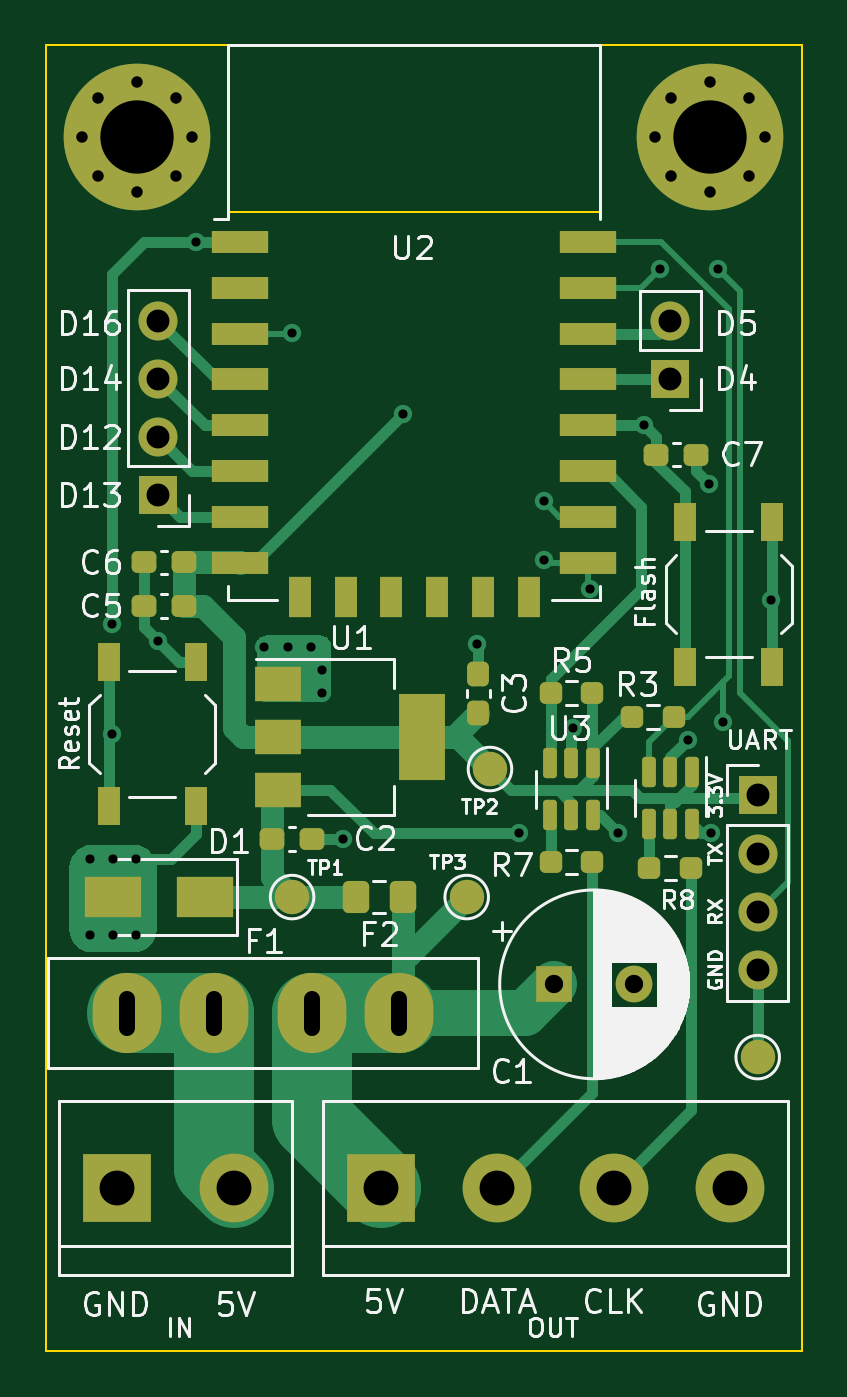
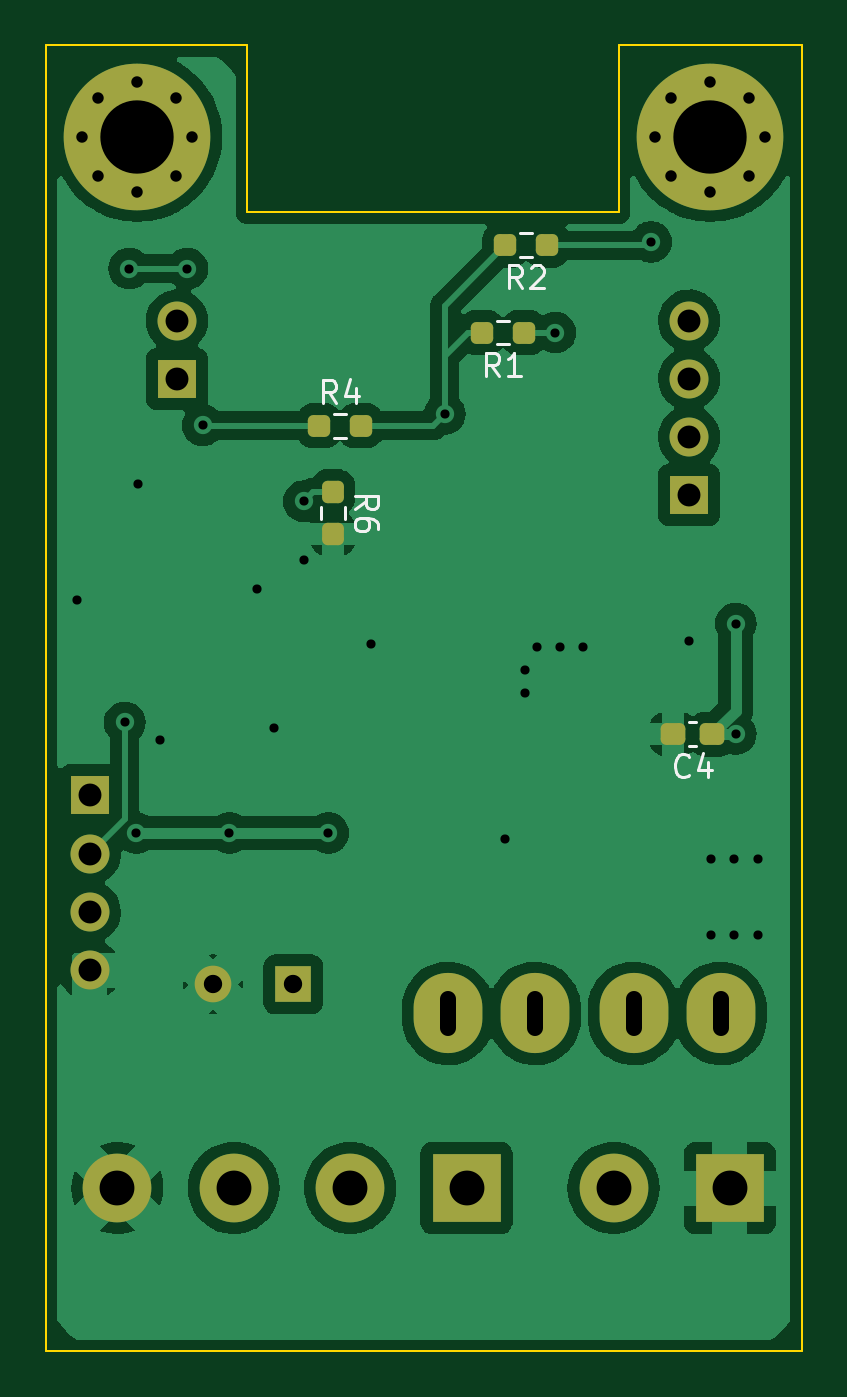
Circuit board: 11 layer files. Board 33.0 x 57.0 mm.
- bottom_copper: led-controller-B_Cu.gbl (84532 bytes)
- bottom_mask: led-controller-B_Mask.gbs (3008 bytes)
- paste: led-controller-B_Paste.gbp (1693 bytes)
- bottom_silk: led-controller-B_Silkscreen.gbo (6500 bytes)
- outline: led-controller-Edge_Cuts.gm1 (989 bytes)
- top_copper: led-controller-F_Cu.gtl (18259 bytes)
- top_mask: led-controller-F_Mask.gts (5168 bytes)
- paste: led-controller-F_Paste.gtp (3711 bytes)
- top_silk: led-controller-F_Silkscreen.gto (45767 bytes)
- drill: led-controller-NPTH.drl (276 bytes)
- drill: led-controller-PTH.drl (1935 bytes)

=== bottom_copper: led-controller-B_Cu.gbl (84532 bytes, source omitted) ===
=== bottom_mask: led-controller-B_Mask.gbs (3008 bytes, source withheld) ===
=== paste: led-controller-B_Paste.gbp (1693 bytes, source withheld) ===
=== bottom_silk: led-controller-B_Silkscreen.gbo ===
%TF.GenerationSoftware,KiCad,Pcbnew,(6.0.5)*%
%TF.CreationDate,2023-06-01T20:28:18+03:00*%
%TF.ProjectId,led-controller,6c65642d-636f-46e7-9472-6f6c6c65722e,rev?*%
%TF.SameCoordinates,Original*%
%TF.FileFunction,Legend,Bot*%
%TF.FilePolarity,Positive*%
%FSLAX46Y46*%
G04 Gerber Fmt 4.6, Leading zero omitted, Abs format (unit mm)*
G04 Created by KiCad (PCBNEW (6.0.5)) date 2023-06-01 20:28:18*
%MOMM*%
%LPD*%
G01*
G04 APERTURE LIST*
G04 Aperture macros list*
%AMRoundRect*
0 Rectangle with rounded corners*
0 $1 Rounding radius*
0 $2 $3 $4 $5 $6 $7 $8 $9 X,Y pos of 4 corners*
0 Add a 4 corners polygon primitive as box body*
4,1,4,$2,$3,$4,$5,$6,$7,$8,$9,$2,$3,0*
0 Add four circle primitives for the rounded corners*
1,1,$1+$1,$2,$3*
1,1,$1+$1,$4,$5*
1,1,$1+$1,$6,$7*
1,1,$1+$1,$8,$9*
0 Add four rect primitives between the rounded corners*
20,1,$1+$1,$2,$3,$4,$5,0*
20,1,$1+$1,$4,$5,$6,$7,0*
20,1,$1+$1,$6,$7,$8,$9,0*
20,1,$1+$1,$8,$9,$2,$3,0*%
G04 Aperture macros list end*
%ADD10C,0.150000*%
%ADD11C,0.120000*%
%ADD12R,1.700000X1.700000*%
%ADD13O,1.700000X1.700000*%
%ADD14O,3.000000X3.500000*%
%ADD15R,1.600000X1.600000*%
%ADD16C,1.600000*%
%ADD17R,3.000000X3.000000*%
%ADD18C,3.000000*%
%ADD19C,0.800000*%
%ADD20C,6.400000*%
%ADD21RoundRect,0.237500X-0.237500X0.250000X-0.237500X-0.250000X0.237500X-0.250000X0.237500X0.250000X0*%
%ADD22RoundRect,0.237500X-0.250000X-0.237500X0.250000X-0.237500X0.250000X0.237500X-0.250000X0.237500X0*%
%ADD23RoundRect,0.237500X0.250000X0.237500X-0.250000X0.237500X-0.250000X-0.237500X0.250000X-0.237500X0*%
%ADD24RoundRect,0.237500X-0.300000X-0.237500X0.300000X-0.237500X0.300000X0.237500X-0.300000X0.237500X0*%
G04 APERTURE END LIST*
D10*
X107988380Y-89749333D02*
X107512190Y-89416000D01*
X107988380Y-89177904D02*
X106988380Y-89177904D01*
X106988380Y-89558857D01*
X107036000Y-89654095D01*
X107083619Y-89701714D01*
X107178857Y-89749333D01*
X107321714Y-89749333D01*
X107416952Y-89701714D01*
X107464571Y-89654095D01*
X107512190Y-89558857D01*
X107512190Y-89177904D01*
X106988380Y-90606476D02*
X106988380Y-90416000D01*
X107036000Y-90320761D01*
X107083619Y-90273142D01*
X107226476Y-90177904D01*
X107416952Y-90130285D01*
X107797904Y-90130285D01*
X107893142Y-90177904D01*
X107940761Y-90225523D01*
X107988380Y-90320761D01*
X107988380Y-90511238D01*
X107940761Y-90606476D01*
X107893142Y-90654095D01*
X107797904Y-90701714D01*
X107559809Y-90701714D01*
X107464571Y-90654095D01*
X107416952Y-90606476D01*
X107369333Y-90511238D01*
X107369333Y-90320761D01*
X107416952Y-90225523D01*
X107464571Y-90177904D01*
X107559809Y-90130285D01*
X100696666Y-80114380D02*
X101030000Y-79638190D01*
X101268095Y-80114380D02*
X101268095Y-79114380D01*
X100887142Y-79114380D01*
X100791904Y-79162000D01*
X100744285Y-79209619D01*
X100696666Y-79304857D01*
X100696666Y-79447714D01*
X100744285Y-79542952D01*
X100791904Y-79590571D01*
X100887142Y-79638190D01*
X101268095Y-79638190D01*
X100315714Y-79209619D02*
X100268095Y-79162000D01*
X100172857Y-79114380D01*
X99934761Y-79114380D01*
X99839523Y-79162000D01*
X99791904Y-79209619D01*
X99744285Y-79304857D01*
X99744285Y-79400095D01*
X99791904Y-79542952D01*
X100363333Y-80114380D01*
X99744285Y-80114380D01*
X101712666Y-83924380D02*
X102046000Y-83448190D01*
X102284095Y-83924380D02*
X102284095Y-82924380D01*
X101903142Y-82924380D01*
X101807904Y-82972000D01*
X101760285Y-83019619D01*
X101712666Y-83114857D01*
X101712666Y-83257714D01*
X101760285Y-83352952D01*
X101807904Y-83400571D01*
X101903142Y-83448190D01*
X102284095Y-83448190D01*
X100760285Y-83924380D02*
X101331714Y-83924380D01*
X101046000Y-83924380D02*
X101046000Y-82924380D01*
X101141238Y-83067238D01*
X101236476Y-83162476D01*
X101331714Y-83210095D01*
X108824666Y-85128380D02*
X109158000Y-84652190D01*
X109396095Y-85128380D02*
X109396095Y-84128380D01*
X109015142Y-84128380D01*
X108919904Y-84176000D01*
X108872285Y-84223619D01*
X108824666Y-84318857D01*
X108824666Y-84461714D01*
X108872285Y-84556952D01*
X108919904Y-84604571D01*
X109015142Y-84652190D01*
X109396095Y-84652190D01*
X107967523Y-84461714D02*
X107967523Y-85128380D01*
X108205619Y-84080761D02*
X108443714Y-84795047D01*
X107824666Y-84795047D01*
X93431166Y-101355142D02*
X93478785Y-101402761D01*
X93621642Y-101450380D01*
X93716880Y-101450380D01*
X93859738Y-101402761D01*
X93954976Y-101307523D01*
X94002595Y-101212285D01*
X94050214Y-101021809D01*
X94050214Y-100878952D01*
X94002595Y-100688476D01*
X93954976Y-100593238D01*
X93859738Y-100498000D01*
X93716880Y-100450380D01*
X93621642Y-100450380D01*
X93478785Y-100498000D01*
X93431166Y-100545619D01*
X92574023Y-100783714D02*
X92574023Y-101450380D01*
X92812119Y-100402761D02*
X93050214Y-101117047D01*
X92431166Y-101117047D01*
D11*
X108443500Y-89661276D02*
X108443500Y-90170724D01*
X109488500Y-89661276D02*
X109488500Y-90170724D01*
X100275276Y-78754500D02*
X100784724Y-78754500D01*
X100275276Y-77709500D02*
X100784724Y-77709500D01*
X101291276Y-82564500D02*
X101800724Y-82564500D01*
X101291276Y-81519500D02*
X101800724Y-81519500D01*
X108912724Y-86628500D02*
X108403276Y-86628500D01*
X108912724Y-85583500D02*
X108403276Y-85583500D01*
X93118233Y-100078000D02*
X93410767Y-100078000D01*
X93118233Y-99058000D02*
X93410767Y-99058000D01*
%LPC*%
D12*
X93418000Y-89144000D03*
D13*
X93418000Y-86604000D03*
X93418000Y-84064000D03*
X93418000Y-81524000D03*
D14*
X95840000Y-111760000D03*
X92040000Y-111760000D03*
X103940000Y-111760000D03*
X100140000Y-111760000D03*
D15*
X110690000Y-110490000D03*
D16*
X114190000Y-110490000D03*
D17*
X91640000Y-119380000D03*
D18*
X96720000Y-119380000D03*
D12*
X119580000Y-102245000D03*
D13*
X119580000Y-104785000D03*
X119580000Y-107325000D03*
X119580000Y-109865000D03*
D19*
X119197056Y-75197056D03*
X117500000Y-71100000D03*
X119900000Y-73500000D03*
X117500000Y-75900000D03*
D20*
X117500000Y-73500000D03*
D19*
X115802944Y-71802944D03*
X115802944Y-75197056D03*
X119197056Y-71802944D03*
X115100000Y-73500000D03*
D12*
X115770000Y-84079000D03*
D13*
X115770000Y-81539000D03*
D19*
X92500000Y-71100000D03*
X90802944Y-71802944D03*
X94197056Y-71802944D03*
D20*
X92500000Y-73500000D03*
D19*
X94197056Y-75197056D03*
X94900000Y-73500000D03*
X92500000Y-75900000D03*
X90100000Y-73500000D03*
X90802944Y-75197056D03*
D17*
X103135302Y-119380000D03*
D18*
X108215302Y-119380000D03*
X113295302Y-119380000D03*
X118375302Y-119380000D03*
D21*
X108966000Y-89003500D03*
X108966000Y-90828500D03*
D22*
X99617500Y-78232000D03*
X101442500Y-78232000D03*
X100633500Y-82042000D03*
X102458500Y-82042000D03*
D23*
X109570500Y-86106000D03*
X107745500Y-86106000D03*
D24*
X92402000Y-99568000D03*
X94127000Y-99568000D03*
M02*

=== outline: led-controller-Edge_Cuts.gm1 ===
%TF.GenerationSoftware,KiCad,Pcbnew,(6.0.5)*%
%TF.CreationDate,2023-06-01T20:28:18+03:00*%
%TF.ProjectId,led-controller,6c65642d-636f-46e7-9472-6f6c6c65722e,rev?*%
%TF.SameCoordinates,Original*%
%TF.FileFunction,Profile,NP*%
%FSLAX46Y46*%
G04 Gerber Fmt 4.6, Leading zero omitted, Abs format (unit mm)*
G04 Created by KiCad (PCBNEW (6.0.5)) date 2023-06-01 20:28:18*
%MOMM*%
%LPD*%
G01*
G04 APERTURE LIST*
%TA.AperFunction,Profile*%
%ADD10C,0.100000*%
%TD*%
G04 APERTURE END LIST*
D10*
X88500000Y-126500000D02*
X88500000Y-107100000D01*
X88500000Y-107100000D02*
X88500000Y-69500000D01*
X112700000Y-76800000D02*
X112700000Y-69500000D01*
X96500000Y-69500000D02*
X96500000Y-76800000D01*
X88500000Y-69500000D02*
X96500000Y-69500000D01*
X112700000Y-69500000D02*
X121500000Y-69500000D01*
X121000000Y-126500000D02*
X121500000Y-126500000D01*
X96500000Y-76800000D02*
X112700000Y-76800000D01*
X121500000Y-126500000D02*
X121500000Y-69500000D01*
X121000000Y-126500000D02*
X88500000Y-126500000D01*
M02*

=== top_copper: led-controller-F_Cu.gtl (18259 bytes, source omitted) ===
=== top_mask: led-controller-F_Mask.gts ===
%TF.GenerationSoftware,KiCad,Pcbnew,(6.0.5)*%
%TF.CreationDate,2023-06-01T20:28:18+03:00*%
%TF.ProjectId,led-controller,6c65642d-636f-46e7-9472-6f6c6c65722e,rev?*%
%TF.SameCoordinates,Original*%
%TF.FileFunction,Soldermask,Top*%
%TF.FilePolarity,Negative*%
%FSLAX46Y46*%
G04 Gerber Fmt 4.6, Leading zero omitted, Abs format (unit mm)*
G04 Created by KiCad (PCBNEW (6.0.5)) date 2023-06-01 20:28:18*
%MOMM*%
%LPD*%
G01*
G04 APERTURE LIST*
G04 Aperture macros list*
%AMRoundRect*
0 Rectangle with rounded corners*
0 $1 Rounding radius*
0 $2 $3 $4 $5 $6 $7 $8 $9 X,Y pos of 4 corners*
0 Add a 4 corners polygon primitive as box body*
4,1,4,$2,$3,$4,$5,$6,$7,$8,$9,$2,$3,0*
0 Add four circle primitives for the rounded corners*
1,1,$1+$1,$2,$3*
1,1,$1+$1,$4,$5*
1,1,$1+$1,$6,$7*
1,1,$1+$1,$8,$9*
0 Add four rect primitives between the rounded corners*
20,1,$1+$1,$2,$3,$4,$5,0*
20,1,$1+$1,$4,$5,$6,$7,0*
20,1,$1+$1,$6,$7,$8,$9,0*
20,1,$1+$1,$8,$9,$2,$3,0*%
G04 Aperture macros list end*
%ADD10RoundRect,0.237500X-0.300000X-0.237500X0.300000X-0.237500X0.300000X0.237500X-0.300000X0.237500X0*%
%ADD11R,1.700000X1.700000*%
%ADD12O,1.700000X1.700000*%
%ADD13RoundRect,0.237500X-0.250000X-0.237500X0.250000X-0.237500X0.250000X0.237500X-0.250000X0.237500X0*%
%ADD14RoundRect,0.237500X0.237500X-0.300000X0.237500X0.300000X-0.237500X0.300000X-0.237500X-0.300000X0*%
%ADD15R,1.000000X1.700000*%
%ADD16C,1.500000*%
%ADD17RoundRect,0.237500X0.250000X0.237500X-0.250000X0.237500X-0.250000X-0.237500X0.250000X-0.237500X0*%
%ADD18R,2.500000X1.800000*%
%ADD19RoundRect,0.237500X0.300000X0.237500X-0.300000X0.237500X-0.300000X-0.237500X0.300000X-0.237500X0*%
%ADD20O,3.000000X3.500000*%
%ADD21R,1.600000X1.600000*%
%ADD22C,1.600000*%
%ADD23R,3.000000X3.000000*%
%ADD24C,3.000000*%
%ADD25C,0.800000*%
%ADD26C,6.400000*%
%ADD27RoundRect,0.150000X-0.150000X0.512500X-0.150000X-0.512500X0.150000X-0.512500X0.150000X0.512500X0*%
%ADD28R,2.000000X1.500000*%
%ADD29R,2.000000X3.800000*%
%ADD30RoundRect,0.250000X0.325000X0.450000X-0.325000X0.450000X-0.325000X-0.450000X0.325000X-0.450000X0*%
%ADD31R,2.500000X1.000000*%
%ADD32R,1.000000X1.800000*%
G04 APERTURE END LIST*
D10*
X98397500Y-104140000D03*
X100122500Y-104140000D03*
D11*
X93418000Y-89144000D03*
D12*
X93418000Y-86604000D03*
X93418000Y-84064000D03*
X93418000Y-81524000D03*
D13*
X110539500Y-97790000D03*
X112364500Y-97790000D03*
D14*
X107388000Y-98652500D03*
X107388000Y-96927500D03*
D15*
X95064000Y-96418000D03*
X95064000Y-102718000D03*
X91264000Y-96418000D03*
X91264000Y-102718000D03*
D16*
X119580000Y-113665000D03*
X99260000Y-106680000D03*
D17*
X112364500Y-105156000D03*
X110539500Y-105156000D03*
D18*
X95450000Y-106680000D03*
X91450000Y-106680000D03*
D19*
X94534500Y-93980000D03*
X92809500Y-93980000D03*
D20*
X95840000Y-111760000D03*
X92040000Y-111760000D03*
X103940000Y-111760000D03*
X100140000Y-111760000D03*
D21*
X110690000Y-110490000D03*
D22*
X114190000Y-110490000D03*
D23*
X91640000Y-119380000D03*
D24*
X96720000Y-119380000D03*
D17*
X115920500Y-98806000D03*
X114095500Y-98806000D03*
D11*
X119580000Y-102245000D03*
D12*
X119580000Y-104785000D03*
X119580000Y-107325000D03*
X119580000Y-109865000D03*
D25*
X119197056Y-75197056D03*
X117500000Y-71100000D03*
X119900000Y-73500000D03*
X117500000Y-75900000D03*
D26*
X117500000Y-73500000D03*
D25*
X115802944Y-71802944D03*
X115802944Y-75197056D03*
X119197056Y-71802944D03*
X115100000Y-73500000D03*
D17*
X116682500Y-105410000D03*
X114857500Y-105410000D03*
D27*
X112402000Y-100843500D03*
X111452000Y-100843500D03*
X110502000Y-100843500D03*
X110502000Y-103118500D03*
X111452000Y-103118500D03*
X112402000Y-103118500D03*
D10*
X115161500Y-87376000D03*
X116886500Y-87376000D03*
D19*
X94534500Y-92075000D03*
X92809500Y-92075000D03*
D16*
X107896000Y-101092000D03*
D11*
X115770000Y-84079000D03*
D12*
X115770000Y-81539000D03*
D25*
X92500000Y-71100000D03*
X90802944Y-71802944D03*
X94197056Y-71802944D03*
D26*
X92500000Y-73500000D03*
D25*
X94197056Y-75197056D03*
X94900000Y-73500000D03*
X92500000Y-75900000D03*
X90100000Y-73500000D03*
X90802944Y-75197056D03*
D27*
X116720000Y-101224500D03*
X115770000Y-101224500D03*
X114820000Y-101224500D03*
X114820000Y-103499500D03*
X115770000Y-103499500D03*
X116720000Y-103499500D03*
D28*
X98650000Y-97395000D03*
X98650000Y-99695000D03*
D29*
X104950000Y-99695000D03*
D28*
X98650000Y-101995000D03*
D30*
X104095000Y-106680000D03*
X102045000Y-106680000D03*
D15*
X116410000Y-90322000D03*
X116410000Y-96622000D03*
X120210000Y-96622000D03*
X120210000Y-90322000D03*
D23*
X103135302Y-119380000D03*
D24*
X108215302Y-119380000D03*
X113295302Y-119380000D03*
X118375302Y-119380000D03*
D31*
X96994000Y-78092000D03*
X96994000Y-80092000D03*
X96994000Y-82092000D03*
X96994000Y-84092000D03*
X96994000Y-86092000D03*
X96994000Y-88092000D03*
X96994000Y-90092000D03*
X96994000Y-92092000D03*
D32*
X99594000Y-93592000D03*
X101594000Y-93592000D03*
X103594000Y-93592000D03*
X105594000Y-93592000D03*
X107594000Y-93592000D03*
X109594000Y-93592000D03*
D31*
X112194000Y-92092000D03*
X112194000Y-90092000D03*
X112194000Y-88092000D03*
X112194000Y-86092000D03*
X112194000Y-84092000D03*
X112194000Y-82092000D03*
X112194000Y-80092000D03*
X112194000Y-78092000D03*
D16*
X106880000Y-106680000D03*
M02*

=== paste: led-controller-F_Paste.gtp (3711 bytes, source withheld) ===
=== top_silk: led-controller-F_Silkscreen.gto (45767 bytes, source omitted) ===
=== drill: led-controller-NPTH.drl ===
M48
; DRILL file {KiCad (6.0.5)} date Thu Jun  1 20:28:25 2023
; FORMAT={-:-/ absolute / metric / decimal}
; #@! TF.CreationDate,2023-06-01T20:28:25+03:00
; #@! TF.GenerationSoftware,Kicad,Pcbnew,(6.0.5)
; #@! TF.FileFunction,NonPlated,1,2,NPTH
FMAT,2
METRIC
%
G90
G05
T0
M30

=== drill: led-controller-PTH.drl ===
M48
; DRILL file {KiCad (6.0.5)} date Thu Jun  1 20:28:25 2023
; FORMAT={-:-/ absolute / metric / decimal}
; #@! TF.CreationDate,2023-06-01T20:28:25+03:00
; #@! TF.GenerationSoftware,Kicad,Pcbnew,(6.0.5)
; #@! TF.FileFunction,Plated,1,2,PTH
FMAT,2
METRIC
; #@! TA.AperFunction,Plated,PTH,ViaDrill
T1C0.400
; #@! TA.AperFunction,Plated,PTH,ComponentDrill
T2C0.500
; #@! TA.AperFunction,Plated,PTH,ComponentDrill
T3C0.700
; #@! TA.AperFunction,Plated,PTH,ComponentDrill
T4C0.800
; #@! TA.AperFunction,Plated,PTH,ComponentDrill
T5C1.000
; #@! TA.AperFunction,Plated,PTH,ComponentDrill
T6C1.520
; #@! TA.AperFunction,Plated,PTH,ComponentDrill
T7C3.200
%
G90
G05
T1
X90.424Y-105.029
X90.424Y-108.331
X91.386Y-94.742
X91.386Y-99.568
X91.44Y-105.029
X91.44Y-108.331
X92.456Y-105.029
X92.456Y-108.331
X93.418Y-95.504
X95.082Y-78.092
X98.044Y-95.758
X99.06Y-95.758
X99.26Y-82.042
X100.076Y-95.758
X100.584Y-96.774
X100.584Y-97.79
X101.473Y-104.14
X104.086Y-85.598
X107.315Y-95.631
X109.166Y-103.886
X110.236Y-89.408
X110.236Y-91.948
X111.515Y-99.314
X112.268Y-93.218
X113.484Y-103.886
X114.639Y-86.092
X115.316Y-79.248
X116.532Y-99.822
X117.46Y-88.646
X117.548Y-103.886
X117.856Y-79.248
X118.056Y-99.06
X120.142Y-93.726
T2
X90.1Y-73.5
X90.803Y-71.803
X90.803Y-75.197
X92.5Y-71.1
X92.5Y-75.9
X94.197Y-71.803
X94.197Y-75.197
X94.9Y-73.5
X115.1Y-73.5
X115.803Y-71.803
X115.803Y-75.197
X117.5Y-71.1
X117.5Y-75.9
X119.197Y-71.803
X119.197Y-75.197
X119.9Y-73.5
T4
X110.69Y-110.49
X114.19Y-110.49
T5
X93.418Y-81.524
X93.418Y-84.064
X93.418Y-86.604
X93.418Y-89.144
X115.77Y-81.539
X115.77Y-84.079
X119.58Y-102.245
X119.58Y-104.785
X119.58Y-107.325
X119.58Y-109.865
T6
X91.64Y-119.38
X96.72Y-119.38
X103.135Y-119.38
X108.215Y-119.38
X113.295Y-119.38
X118.375Y-119.38
T7
X92.5Y-73.5
X117.5Y-73.5
T3
X92.04Y-111.11G85X92.04Y-112.41
G05
X95.84Y-111.11G85X95.84Y-112.41
G05
X100.14Y-111.11G85X100.14Y-112.41
G05
X103.94Y-111.11G85X103.94Y-112.41
G05
T0
M30

